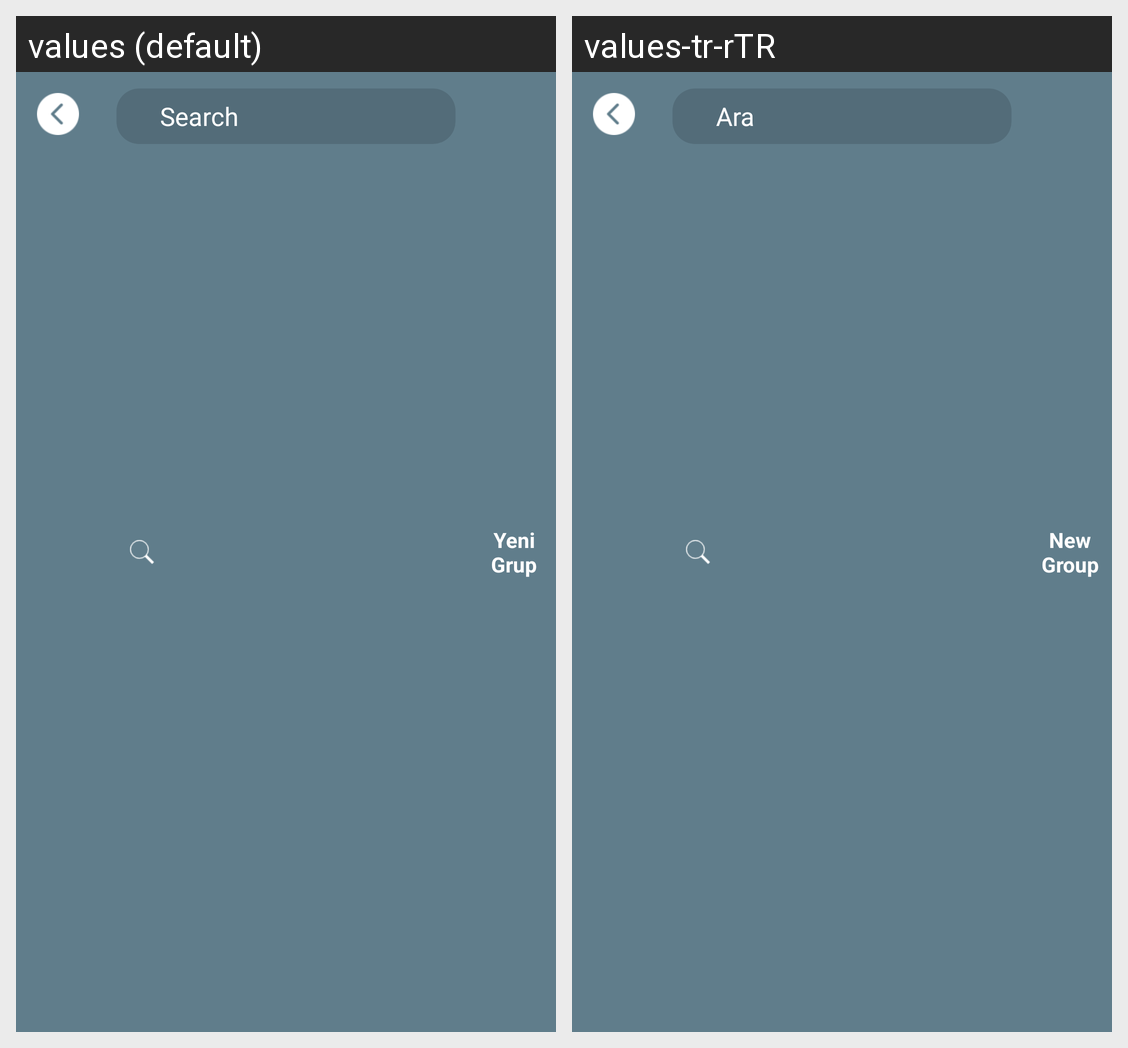

For this localized Android screen grid, give each drawn string resource with its value in every locale shown.
Android screen res/layout/toolbar_layout.xml rendered under 2 locales, left to right: values (default), values-tr-rTR. Device: Nexus 5 (rendered at 1080×1920; each locale shown at half size, 540×960, under a caption strip naming it); theme AppTheme.
Strings drawn on this screen, with the default value and each locale's value (text and hints the layout hard-codes, and strings that could not be matched under every locale, appear in the picture but are not listed):

search
  values: Search
  values-tr-rTR: Ara

NEW_GROUP
  values: Yeni Grup
  values-tr-rTR: New Group
